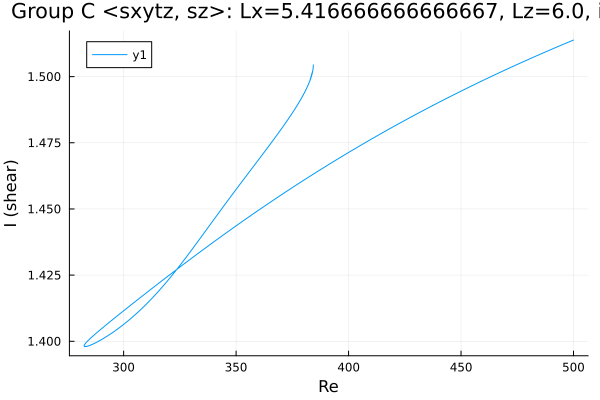

The table this chart was drawn from, first rows:
Re, shear
500.0, 1.514
499, 1.513
497.6, 1.513
496.1, 1.512
494.7, 1.512
493.3, 1.511
491.9, 1.511
490.5, 1.51
489.1, 1.51
487.7, 1.509
486.2, 1.509
484.8, 1.508
483.4, 1.508
482, 1.507
480.6, 1.507
479.2, 1.506
477.8, 1.506
476.3, 1.505
474.9, 1.505
473.5, 1.504
472.1, 1.503
470.7, 1.503
469.3, 1.502
467.9, 1.502
466.4, 1.501
465, 1.501
463.6, 1.5
462.2, 1.5
460.8, 1.499
459.4, 1.498
458, 1.498
456.5, 1.497
455.1, 1.497
453.7, 1.496
452.3, 1.495
450.9, 1.495
449.5, 1.494
448.1, 1.494
446.6, 1.493
445.2, 1.492
443.8, 1.492
442.4, 1.491
441, 1.491
439.6, 1.49
438.2, 1.489
436.7, 1.489
435.3, 1.488
433.9, 1.488
432.5, 1.487
431.1, 1.486
429.7, 1.486
428.3, 1.485
426.8, 1.484
425.4, 1.484
424, 1.483
422.6, 1.482
421.2, 1.482
419.8, 1.481
418.4, 1.48
416.9, 1.48
... 567 more rows
